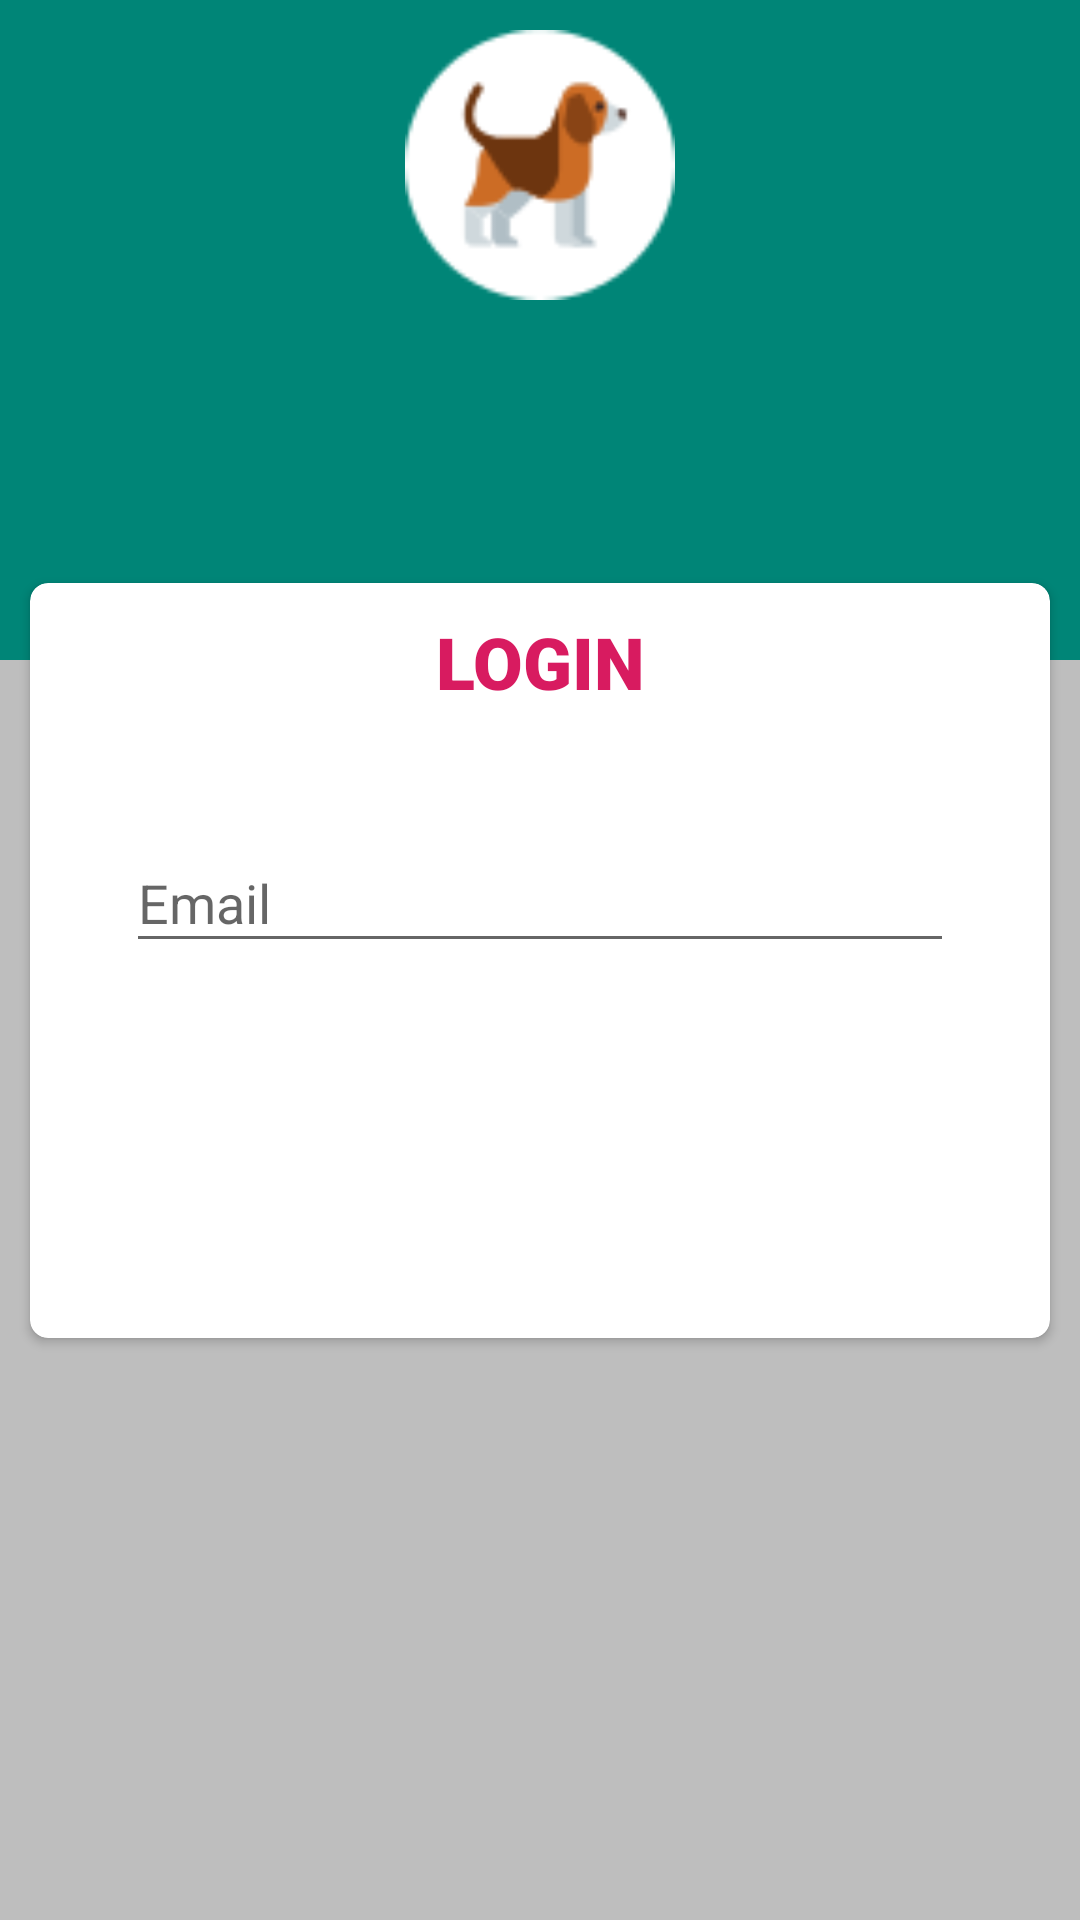

The Android layout XML behind this screen, and the referenced resources:
<!-- AndroidManifest.xml: application theme AppTheme -->
<!-- res/layout/activity_login.xml -->
<?xml version="1.0" encoding="utf-8"?>
<android.support.constraint.ConstraintLayout xmlns:android="http://schemas.android.com/apk/res/android"
    xmlns:app="http://schemas.android.com/apk/res-auto"
    xmlns:tools="http://schemas.android.com/tools"
    android:layout_width="match_parent"
    android:layout_height="match_parent"
    android:background="@color/colorBackgroundGrey"
    tools:context=".ui.activity.LoginActivity">

    <View
    android:layout_width="0dp"
    android:layout_height="@dimen/background_blue"
    android:background="@color/colorPrimary"
    app:layout_constraintBottom_toBottomOf="parent"
    app:layout_constraintEnd_toEndOf="parent"
    app:layout_constraintStart_toStartOf="parent"
    app:layout_constraintTop_toTopOf="parent"
    app:layout_constraintVertical_bias="0.0" />

    <ImageView
        android:id="@+id/login_logo_image_view"
        android:layout_width="90dp"
        android:layout_height="90dp"
        android:layout_marginTop="@dimen/default_margin"
        android:src="@drawable/ic_dog"
        app:layout_constraintEnd_toEndOf="parent"
        app:layout_constraintStart_toStartOf="parent"
        app:layout_constraintTop_toTopOf="parent" />

    <android.support.v7.widget.CardView
        android:id="@+id/card_view"
        android:layout_width="match_parent"
        android:layout_height="wrap_content"
        android:layout_margin="@dimen/margin_card"
        app:cardCornerRadius="6dp"
        app:cardElevation="@dimen/cardview_default_elevation"
        app:layout_constraintBottom_toBottomOf="parent"
        app:layout_constraintEnd_toEndOf="parent"
        app:layout_constraintStart_toStartOf="parent"
        app:layout_constraintTop_toTopOf="parent">

        <android.support.constraint.ConstraintLayout
            android:layout_width="match_parent"
            android:layout_height="match_parent"
            android:layout_marginTop="@dimen/default_margin"
            android:layout_marginBottom="@dimen/default_margin">

            <TextView
                android:id="@+id/login_titulo_text_view"
                style="@style/titulo_texto"
                android:layout_width="wrap_content"
                android:layout_height="wrap_content"
                android:layout_marginTop="@dimen/default_margin"
                android:text="@string/titulo_login"
                app:layout_constraintEnd_toEndOf="parent"
                app:layout_constraintStart_toStartOf="parent" />

            <android.support.design.widget.TextInputLayout
                android:id="@+id/login_layout_email"
                android:layout_width="match_parent"
                android:layout_height="wrap_content"
                android:layout_marginStart="32dp"
                android:layout_marginTop="32dp"
                android:layout_marginEnd="32dp"
                app:layout_constraintTop_toBottomOf="@id/login_titulo_text_view">

                <EditText
                    android:id="@+id/login_email_edit_text"
                    android:layout_width="match_parent"
                    android:layout_height="wrap_content"
                    android:hint="@string/hint_email"
                    android:inputType="textEmailAddress" />


            </android.support.design.widget.TextInputLayout>


            <Button
                android:id="@+id/login_botao_entrar"
                android:layout_width="match_parent"
                android:layout_height="@dimen/button_size"
                android:layout_margin="30dp"
                android:background="@drawable/btn_rounded"
                android:text="E N T R A R"
                android:textColor="@android:color/white"
                android:textStyle="bold"
                app:layout_constraintBottom_toBottomOf="parent"
                app:layout_constraintEnd_toEndOf="parent"
                app:layout_constraintStart_toStartOf="parent"
                app:layout_constraintTop_toBottomOf="@id/login_layout_email" />


        </android.support.constraint.ConstraintLayout>


    </android.support.v7.widget.CardView>

    <TextView
        android:id="@+id/login_texto_progress"
        android:layout_width="wrap_content"
        android:layout_height="wrap_content"
        android:text="Aguarde... Estamos validando seu e-mail."
        android:textAppearance="@style/TextAppearance.AppCompat.Medium"
        android:visibility="gone"
        app:layout_constraintBottom_toBottomOf="parent"
        app:layout_constraintEnd_toEndOf="parent"
        app:layout_constraintStart_toStartOf="parent"
        app:layout_constraintTop_toBottomOf="@id/card_view" />

    <ProgressBar
        android:id="@+id/login_progress_bar"
        android:layout_width="match_parent"
        android:layout_height="wrap_content"
        android:layout_margin="@dimen/default_margin"
        android:indeterminate="true"
        android:visibility="gone"
        app:layout_constraintTop_toBottomOf="@id/login_texto_progress" />


</android.support.constraint.ConstraintLayout>
<!-- resources referenced by this layout -->
<resources>
  <color name="colorBackgroundGrey">#bebebe</color>
  <color name="colorPrimary">#008577</color>
  <dimen name="background_blue">220dp</dimen>
  <dimen name="button_size">55dp</dimen>
  <dimen name="default_margin">10dp</dimen>
  <dimen name="margin_card">10dp</dimen>
  <!-- drawable ic_dog: png bitmap (drawable-hdpi, 1249 bytes) -->
  <string name="hint_email">Email</string>
  <string name="titulo_login">LOGIN</string>
  <style name="titulo_texto">
          <item name="android:fontFamily">sans-serif-black</item>
          <item name="android:textSize">24sp</item>
          <item name="android:textColor">@color/colorAccent</item>
      </style>
  <style name="AppTheme" parent="Theme.AppCompat.Light.NoActionBar">
          
          <item name="colorPrimary">@color/colorPrimary</item>
          <item name="colorPrimaryDark">@color/colorPrimaryDark</item>
          <item name="colorAccent">@color/colorAccent</item>
      </style>
  <color name="colorAccent">#D81B60</color>
  <color name="colorPrimaryDark">#00574B</color>
</resources>
